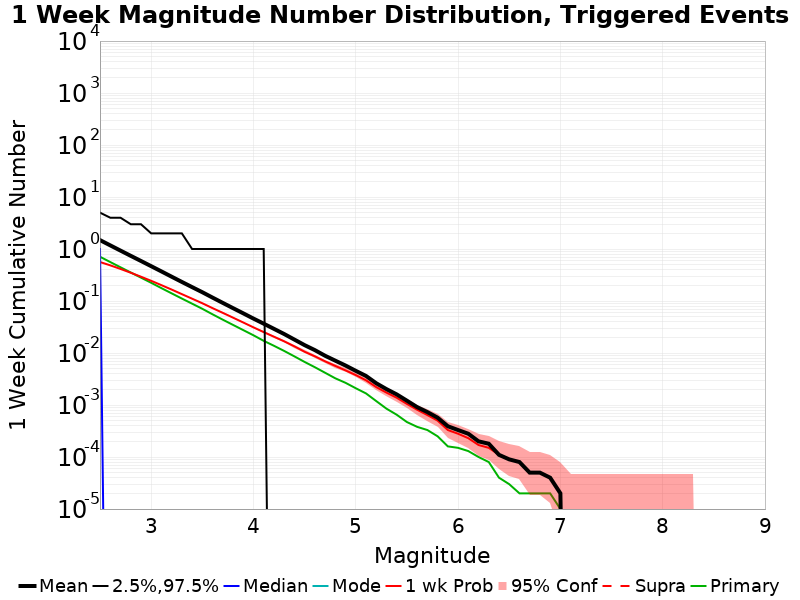

The file beside this chart, header and first rows:
Mag, Mean, 2.5 %ile, 97.5 %ile, Median, Mode, 1 wk Probability, 1 wk Supra-Seis Prob, Primary Aftershocks Mean
2.5, 1.482, 0.0, 5.0, 1.0, 0.0, 0.5618, 0.0, 0.7096
2.6, 1.175, 0.0, 4.0, 0.0, 0.0, 0.4851, 0.0, 0.5614
2.7, 0.9317, 0.0, 4.0, 0.0, 0.0, 0.4136, 0.0, 0.4454
2.8, 0.7398, 0.0, 3.0, 0.0, 0.0, 0.35, 0.0, 0.3539
2.9, 0.5888, 0.0, 3.0, 0.0, 0.0, 0.2933, 0.0, 0.2815
3.0, 0.4675, 0.0, 2.0, 0.0, 0.0, 0.2445, 0.0, 0.224
3.1, 0.3709, 0.0, 2.0, 0.0, 0.0, 0.2018, 0.0, 0.1768
3.2, 0.2935, 0.0, 2.0, 0.0, 0.0, 0.1659, 0.0, 0.1403
3.3, 0.2326, 0.0, 2.0, 0.0, 0.0, 0.1356, 0.0, 0.1114
3.4, 0.1849, 0.0, 1.0, 0.0, 0.0, 0.1108, 0.0, 0.08887
3.5, 0.1475, 0.0, 1.0, 0.0, 0.0, 0.0906, 0.0, 0.0708
3.6, 0.1163, 0.0, 1.0, 0.0, 0.0, 0.07293, 0.0, 0.05544
3.7, 0.09198, 0.0, 1.0, 0.0, 0.0, 0.05912, 0.0, 0.04375
3.8, 0.07291, 0.0, 1.0, 0.0, 0.0, 0.04787, 0.0, 0.03471
3.9, 0.05793, 0.0, 1.0, 0.0, 0.0, 0.03862, 0.0, 0.02759
4.0, 0.04589, 0.0, 1.0, 0.0, 0.0, 0.03114, 0.0, 0.0219
4.1, 0.03667, 0.0, 1.0, 0.0, 0.0, 0.02521, 0.0, 0.01714
4.2, 0.02916, 0.0, 0.0, 0.0, 0.0, 0.02061, 0.0, 0.01377
4.3, 0.02318, 0.0, 0.0, 0.0, 0.0, 0.01675, 0.0, 0.01096
4.4, 0.01812, 0.0, 0.0, 0.0, 0.0, 0.01344, 0.0, 0.00861
4.5, 0.01416, 0.0, 0.0, 0.0, 0.0, 0.01056, 0.0, 0.00673
4.6, 0.01136, 0.0, 0.0, 0.0, 0.0, 0.00863, 0.0, 0.00533
4.7, 0.00885, 0.0, 0.0, 0.0, 0.0, 0.00691, 0.0, 0.00417
4.8, 0.00712, 0.0, 0.0, 0.0, 0.0, 0.00564, 0.0, 0.00326
4.9, 0.00574, 0.0, 0.0, 0.0, 0.0, 0.00463, 0.0, 0.00267
5.0, 0.00454, 0.0, 0.0, 0.0, 0.0, 0.00376, 0.0, 0.0021
5.1, 0.00362, 0.0, 0.0, 0.0, 0.0, 0.00299, 0.0, 0.00167
5.2, 0.00262, 0.0, 0.0, 0.0, 0.0, 0.00221, 0.0, 0.00119
5.3, 0.00202, 0.0, 0.0, 0.0, 0.0, 0.00173, 0.0, 8.5E-4
5.4, 0.0016, 0.0, 0.0, 0.0, 0.0, 0.00138, 0.0, 6.5E-4
5.5, 0.00121, 0.0, 0.0, 0.0, 0.0, 0.00105, 0.0, 4.7E-4
5.6, 9.1E-4, 0.0, 0.0, 0.0, 0.0, 8.1E-4, 0.0, 3.8E-4
5.7, 7.3E-4, 0.0, 0.0, 0.0, 0.0, 6.4E-4, 0.0, 3.3E-4
5.8, 5.7E-4, 0.0, 0.0, 0.0, 0.0, 5.0E-4, 0.0, 2.5E-4
5.9, 3.9E-4, 0.0, 0.0, 0.0, 0.0, 3.3E-4, 0.0, 1.6E-4
6.0, 3.3E-4, 0.0, 0.0, 0.0, 0.0, 2.8E-4, 0.0, 1.5E-4
6.1, 2.8E-4, 0.0, 0.0, 0.0, 0.0, 2.3E-4, 0.0, 1.3E-4
6.2, 2.0E-4, 0.0, 0.0, 0.0, 0.0, 1.7E-4, 0.0, 1.0E-4
6.3, 1.8E-4, 0.0, 0.0, 0.0, 0.0, 1.5E-4, 0.0, 8.0E-5
6.4, 1.1E-4, 0.0, 0.0, 0.0, 0.0, 1.1E-4, 0.0, 4.0E-5
6.5, 9.0E-5, 0.0, 0.0, 0.0, 0.0, 9.0E-5, 0.0, 3.0E-5
6.6, 8.0E-5, 0.0, 0.0, 0.0, 0.0, 8.0E-5, 0.0, 2.0E-5
6.7, 5.0E-5, 0.0, 0.0, 0.0, 0.0, 5.0E-5, 0.0, 2.0E-5
6.8, 5.0E-5, 0.0, 0.0, 0.0, 0.0, 5.0E-5, 0.0, 2.0E-5
6.9, 4.0E-5, 0.0, 0.0, 0.0, 0.0, 4.0E-5, 0.0, 2.0E-5
7.0, 2.0E-5, 0.0, 0.0, 0.0, 0.0, 2.0E-5, 0.0, 1.0E-5
7.1, 0.0, 0.0, 0.0, 0.0, 0.0, 0.0, 0.0, 0.0
7.2, 0.0, 0.0, 0.0, 0.0, 0.0, 0.0, 0.0, 0.0
7.3, 0.0, 0.0, 0.0, 0.0, 0.0, 0.0, 0.0, 0.0
7.4, 0.0, 0.0, 0.0, 0.0, 0.0, 0.0, 0.0, 0.0
7.5, 0.0, 0.0, 0.0, 0.0, 0.0, 0.0, 0.0, 0.0
7.6, 0.0, 0.0, 0.0, 0.0, 0.0, 0.0, 0.0, 0.0
7.7, 0.0, 0.0, 0.0, 0.0, 0.0, 0.0, 0.0, 0.0
7.8, 0.0, 0.0, 0.0, 0.0, 0.0, 0.0, 0.0, 0.0
7.9, 0.0, 0.0, 0.0, 0.0, 0.0, 0.0, 0.0, 0.0
8.0, 0.0, 0.0, 0.0, 0.0, 0.0, 0.0, 0.0, 0.0
8.1, 0.0, 0.0, 0.0, 0.0, 0.0, 0.0, 0.0, 0.0
8.2, 0.0, 0.0, 0.0, 0.0, 0.0, 0.0, 0.0, 0.0
8.3, 0.0, 0.0, 0.0, 0.0, 0.0, 0.0, 0.0, 0.0
8.4, 0.0, 0.0, 0.0, 0.0, 0.0, 0.0, 0.0, 0.0
... 6 more rows
